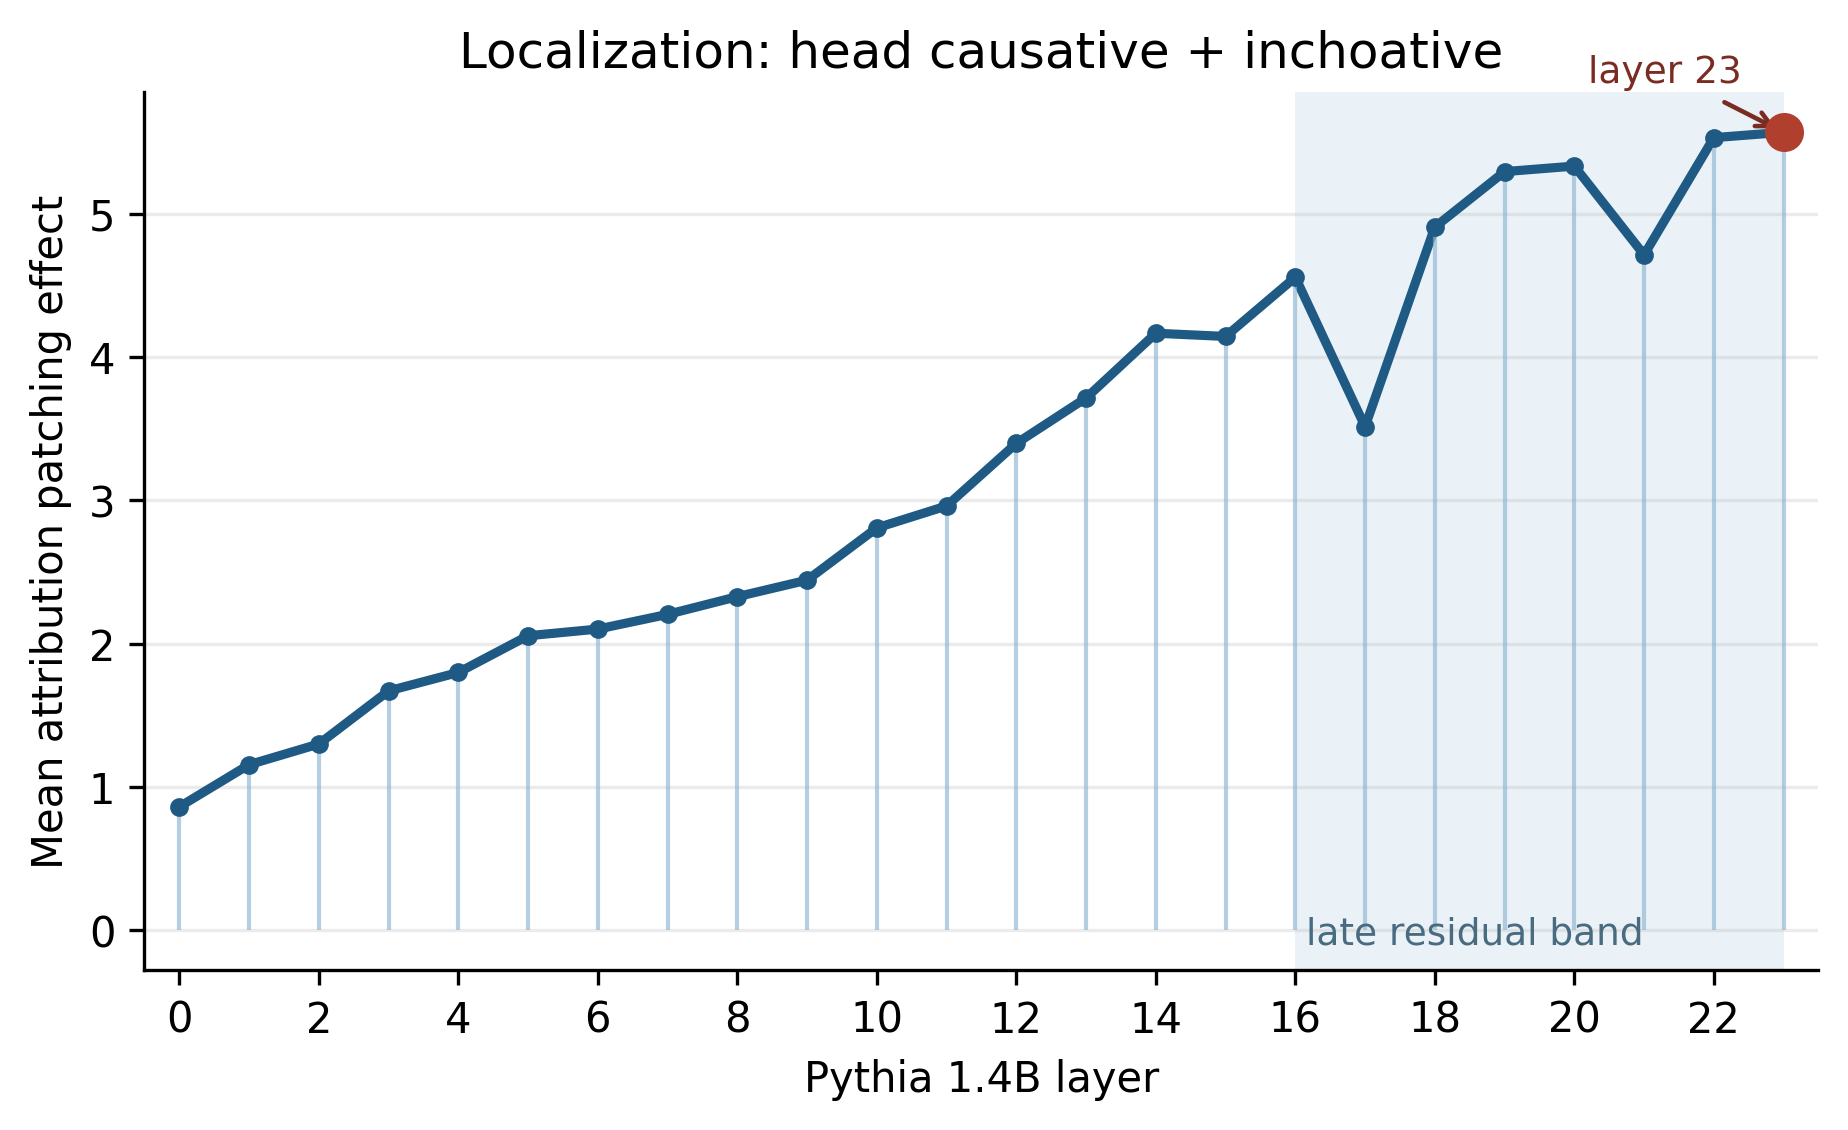

The data file committed next to this chart (first rows):
layer, mean_attribution, mean_abs_attribution
0, 0.8612, 1.267
1, 1.155, 1.474
2, 1.3, 1.645
3, 1.67, 1.943
4, 1.798, 2.139
5, 2.055, 2.286
6, 2.101, 2.314
7, 2.204, 2.292
8, 2.327, 2.423
9, 2.442, 2.545
10, 2.807, 2.905
11, 2.96, 3.049
12, 3.397, 3.58
13, 3.713, 3.923
14, 4.165, 4.422
15, 4.143, 4.441
16, 4.556, 4.912
17, 3.513, 4.25
18, 4.906, 5.077
19, 5.292, 5.607
20, 5.331, 5.553
21, 4.711, 5.708
22, 5.529, 5.605
23, 5.567, 5.677
